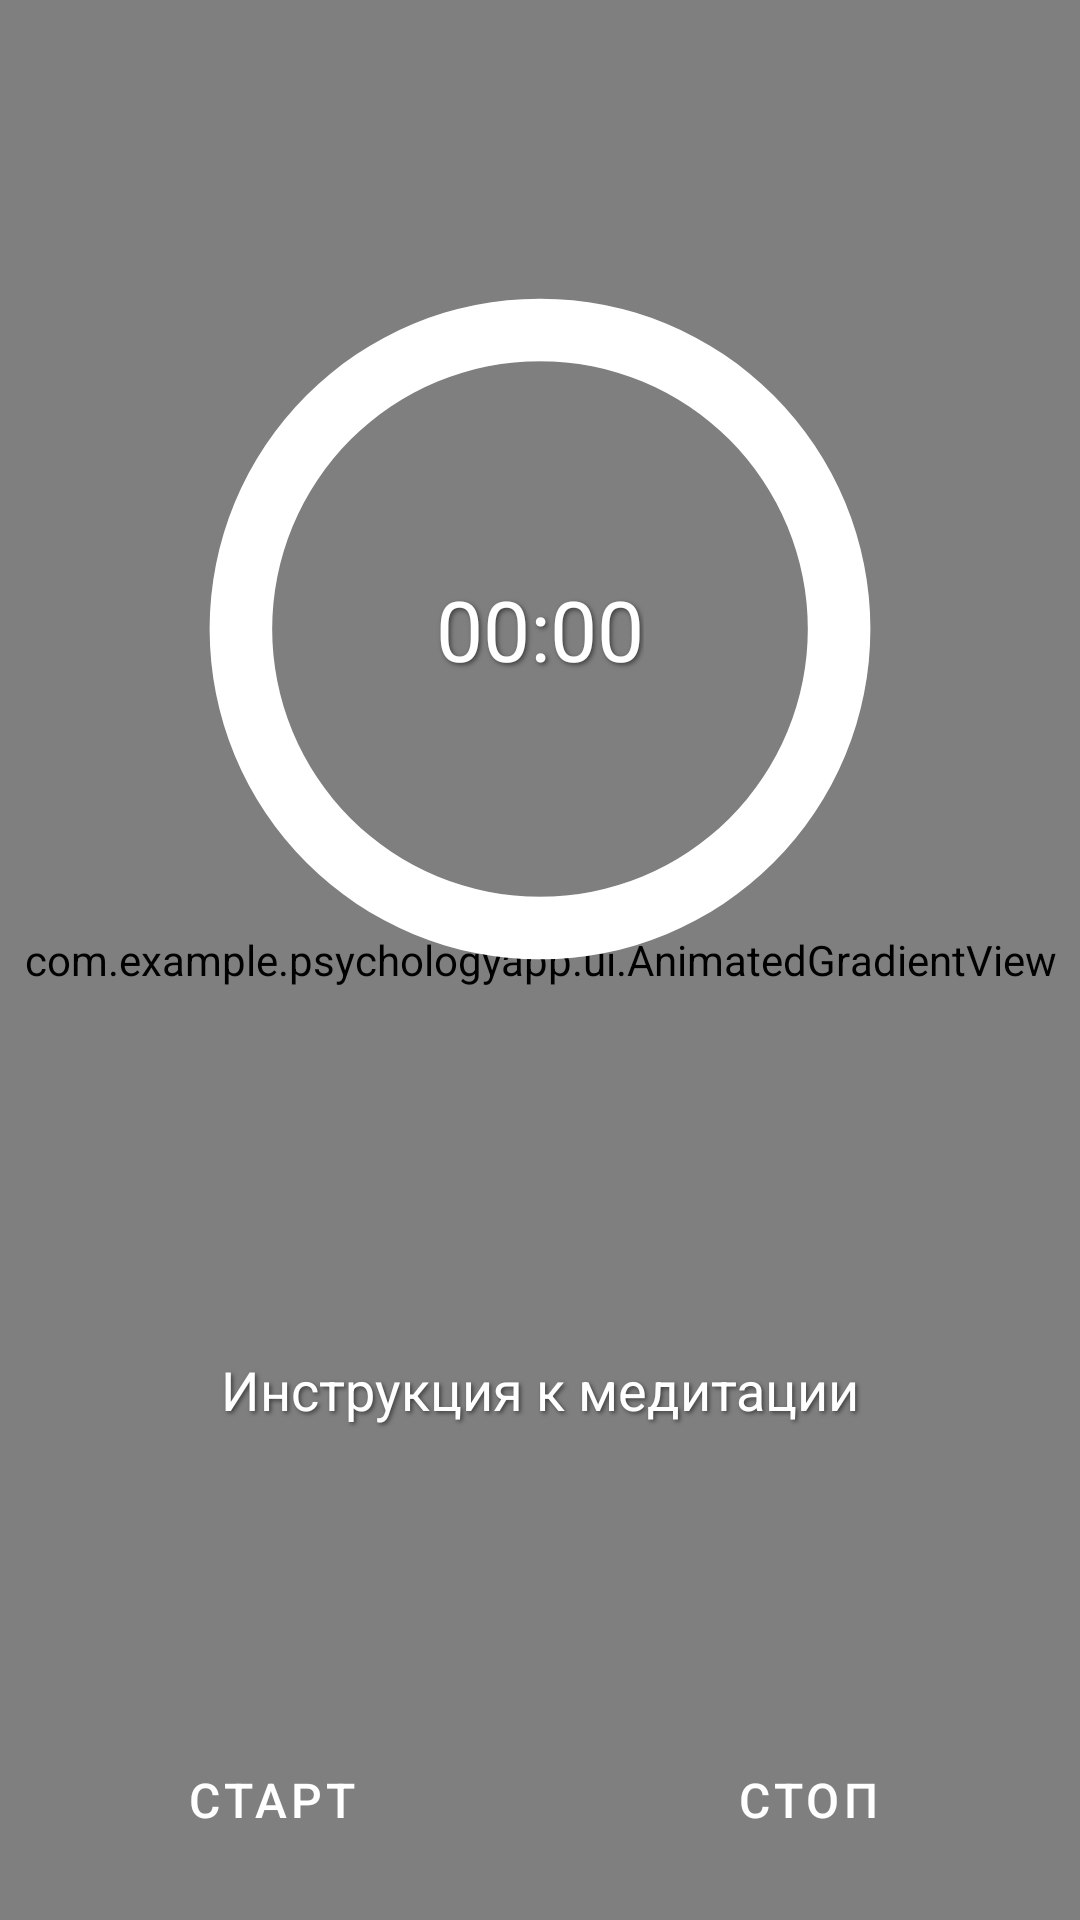

Layout XML and referenced resources for this Android screen:
<!-- AndroidManifest.xml: application theme Theme.PsychologyApp -->
<!-- res/layout/fragment_meditation_detail.xml -->
<?xml version="1.0" encoding="utf-8"?>
<androidx.constraintlayout.widget.ConstraintLayout
    xmlns:android="http://schemas.android.com/apk/res/android"
    xmlns:app="http://schemas.android.com/apk/res-auto"
    android:id="@+id/root_layout"
    android:layout_width="match_parent"
    android:layout_height="match_parent">

    <com.example.psychologyapp.ui.AnimatedGradientView
        android:id="@+id/gradient_background"
        android:layout_width="0dp"
        android:layout_height="0dp"
        app:layout_constraintTop_toTopOf="parent"
        app:layout_constraintBottom_toBottomOf="parent"
        app:layout_constraintStart_toStartOf="parent"
        app:layout_constraintEnd_toEndOf="parent" />

    <ProgressBar
        android:id="@+id/pb_timer"
        android:layout_width="250dp"
        android:layout_height="250dp"
        android:max="100"
        android:progress="100"
        style="?android:attr/progressBarStyleHorizontal"
        android:progressDrawable="@drawable/circular_progress_timer"
        app:layout_constraintTop_toTopOf="parent"
        app:layout_constraintBottom_toTopOf="@id/instruction_container"
        app:layout_constraintStart_toStartOf="parent"
        app:layout_constraintEnd_toEndOf="parent" />

    <TextView
        android:id="@+id/tv_timer"
        android:layout_width="wrap_content"
        android:layout_height="wrap_content"
        android:text="00:00"
        android:textSize="28sp"
        android:textColor="#FFFFFF"
        android:shadowColor="#80000000"
        android:shadowDx="2"
        android:shadowDy="2"
        android:shadowRadius="4"
        app:layout_constraintTop_toTopOf="@id/pb_timer"
        app:layout_constraintBottom_toBottomOf="@id/pb_timer"
        app:layout_constraintStart_toStartOf="@id/pb_timer"
        app:layout_constraintEnd_toEndOf="@id/pb_timer" />

    <FrameLayout
        android:id="@+id/instruction_container"
        android:layout_width="0dp"
        android:layout_height="wrap_content"
        android:background="@drawable/rounded_instruction_background"
        android:padding="8dp"
        app:layout_constraintTop_toBottomOf="@id/pb_timer"
        app:layout_constraintBottom_toTopOf="@id/btn_start_pause"
        app:layout_constraintStart_toStartOf="parent"
        app:layout_constraintEnd_toEndOf="parent"
        android:layout_marginHorizontal="16dp"
        android:layout_marginTop="16dp">

        <TextView
            android:id="@+id/tv_instruction"
            android:layout_width="match_parent"
            android:layout_height="wrap_content"
            android:text="Инструкция к медитации"
            android:textSize="18sp"
            android:textColor="#FFFFFF"
            android:shadowColor="#80000000"
            android:shadowDx="2"
            android:shadowDy="2"
            android:shadowRadius="3"
            android:padding="8dp"
            android:gravity="center" />
    </FrameLayout>

    <Button
        android:id="@+id/btn_start_pause"
        style="@style/AppButton"
        android:text="Старт"
        android:layout_width="0dp"
        app:layout_constraintWidth_percent="0.4"
        app:layout_constraintBottom_toBottomOf="parent"
        app:layout_constraintStart_toStartOf="parent"
        app:layout_constraintEnd_toStartOf="@id/btn_stop"
        android:layout_marginBottom="16dp"
        android:layout_marginEnd="8dp" />

    <Button
        android:id="@+id/btn_stop"
        style="@style/AppButton"
        android:text="Стоп"
        android:layout_width="0dp"
        app:layout_constraintWidth_percent="0.4"
        app:layout_constraintBottom_toBottomOf="parent"
        app:layout_constraintStart_toEndOf="@id/btn_start_pause"
        app:layout_constraintEnd_toEndOf="parent"
        android:layout_marginBottom="16dp"
        android:layout_marginStart="8dp" />
</androidx.constraintlayout.widget.ConstraintLayout>
<!-- resources referenced by this layout -->
<resources>
  <!-- drawable circular_progress_timer (drawable) -->
  <?xml version="1.0" encoding="utf-8"?>
  <layer-list xmlns:android="http://schemas.android.com/apk/res/android">
      <item>
          <shape
              android:shape="ring"
              android:innerRadiusRatio="2.8"
              android:thicknessRatio="12"
              android:useLevel="false">
              <solid android:color="#33FFFFFF" /> 
          </shape>
      </item>
      <item>
          <shape
              android:shape="ring"
              android:innerRadiusRatio="2.8"
              android:thicknessRatio="12"
              android:useLevel="true">
              <solid android:color="#FFFFFF" /> 
          </shape>
      </item>
  </layer-list>
  <style name="AppButton" parent="Widget.MaterialComponents.Button">
          <item name="android:layout_width">0dp</item>
          <item name="android:layout_height">wrap_content</item>
          <item name="android:textSize">16sp</item>
          <item name="android:padding">8dp</item>
      </style>
  <style name="Theme.PsychologyApp" parent="Theme.MaterialComponents.DayNight.DarkActionBar">
          <item name="colorPrimary">@color/purple_500</item>
          <item name="colorPrimaryVariant">@color/purple_700</item>
          <item name="colorOnPrimary">@color/white</item>
          <item name="colorSecondary">@color/teal_200</item>
          <item name="colorSecondaryVariant">@color/teal_200</item>
          <item name="colorOnSecondary">@color/black</item>
      </style>
  <!-- not gathered from this repository: default colours our renderer supplied (Android Studio template values) -->
  <color name="purple_500">#FF6200EE</color>
  <color name="purple_700">#FF3700B3</color>
  <color name="teal_200">#FF03DAC5</color>
  <color name="black">#FF000000</color>
  <color name="white">#FFFFFFFF</color>
</resources>
